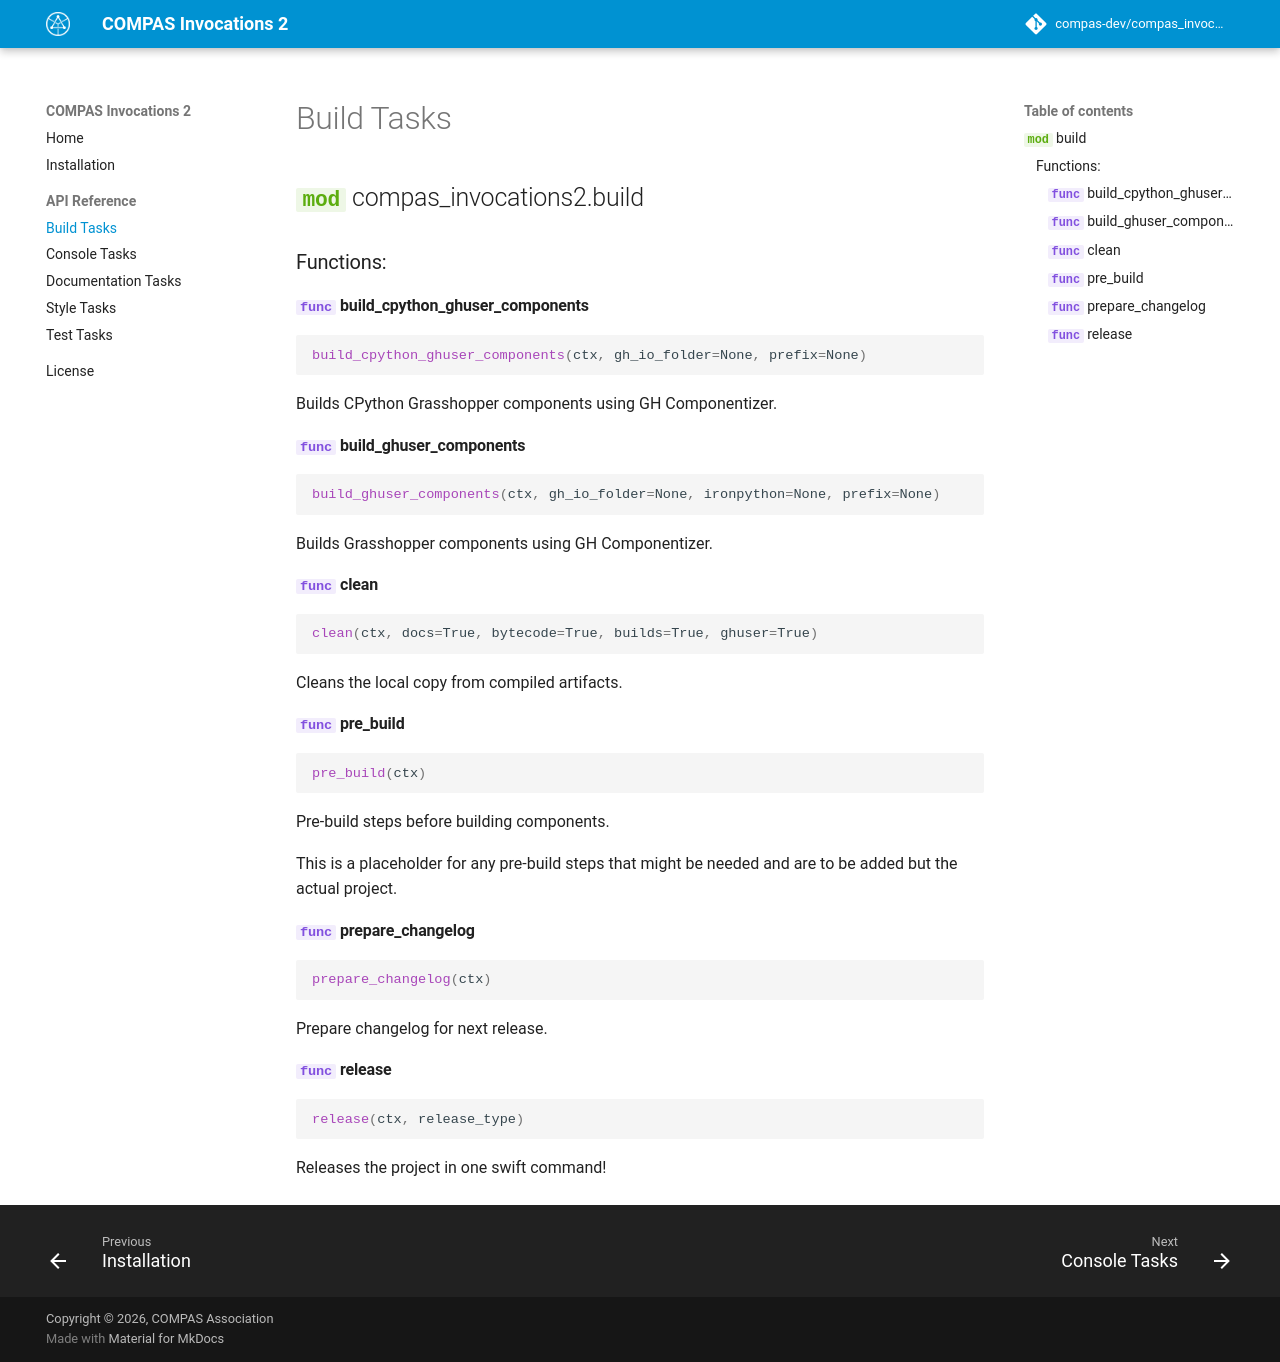

repository: compas-dev/compas_invocations2 · page: 1.3.1/api/build/index.html · generator: mkdocs

# Build Tasks

::: compas_invocations2.build
